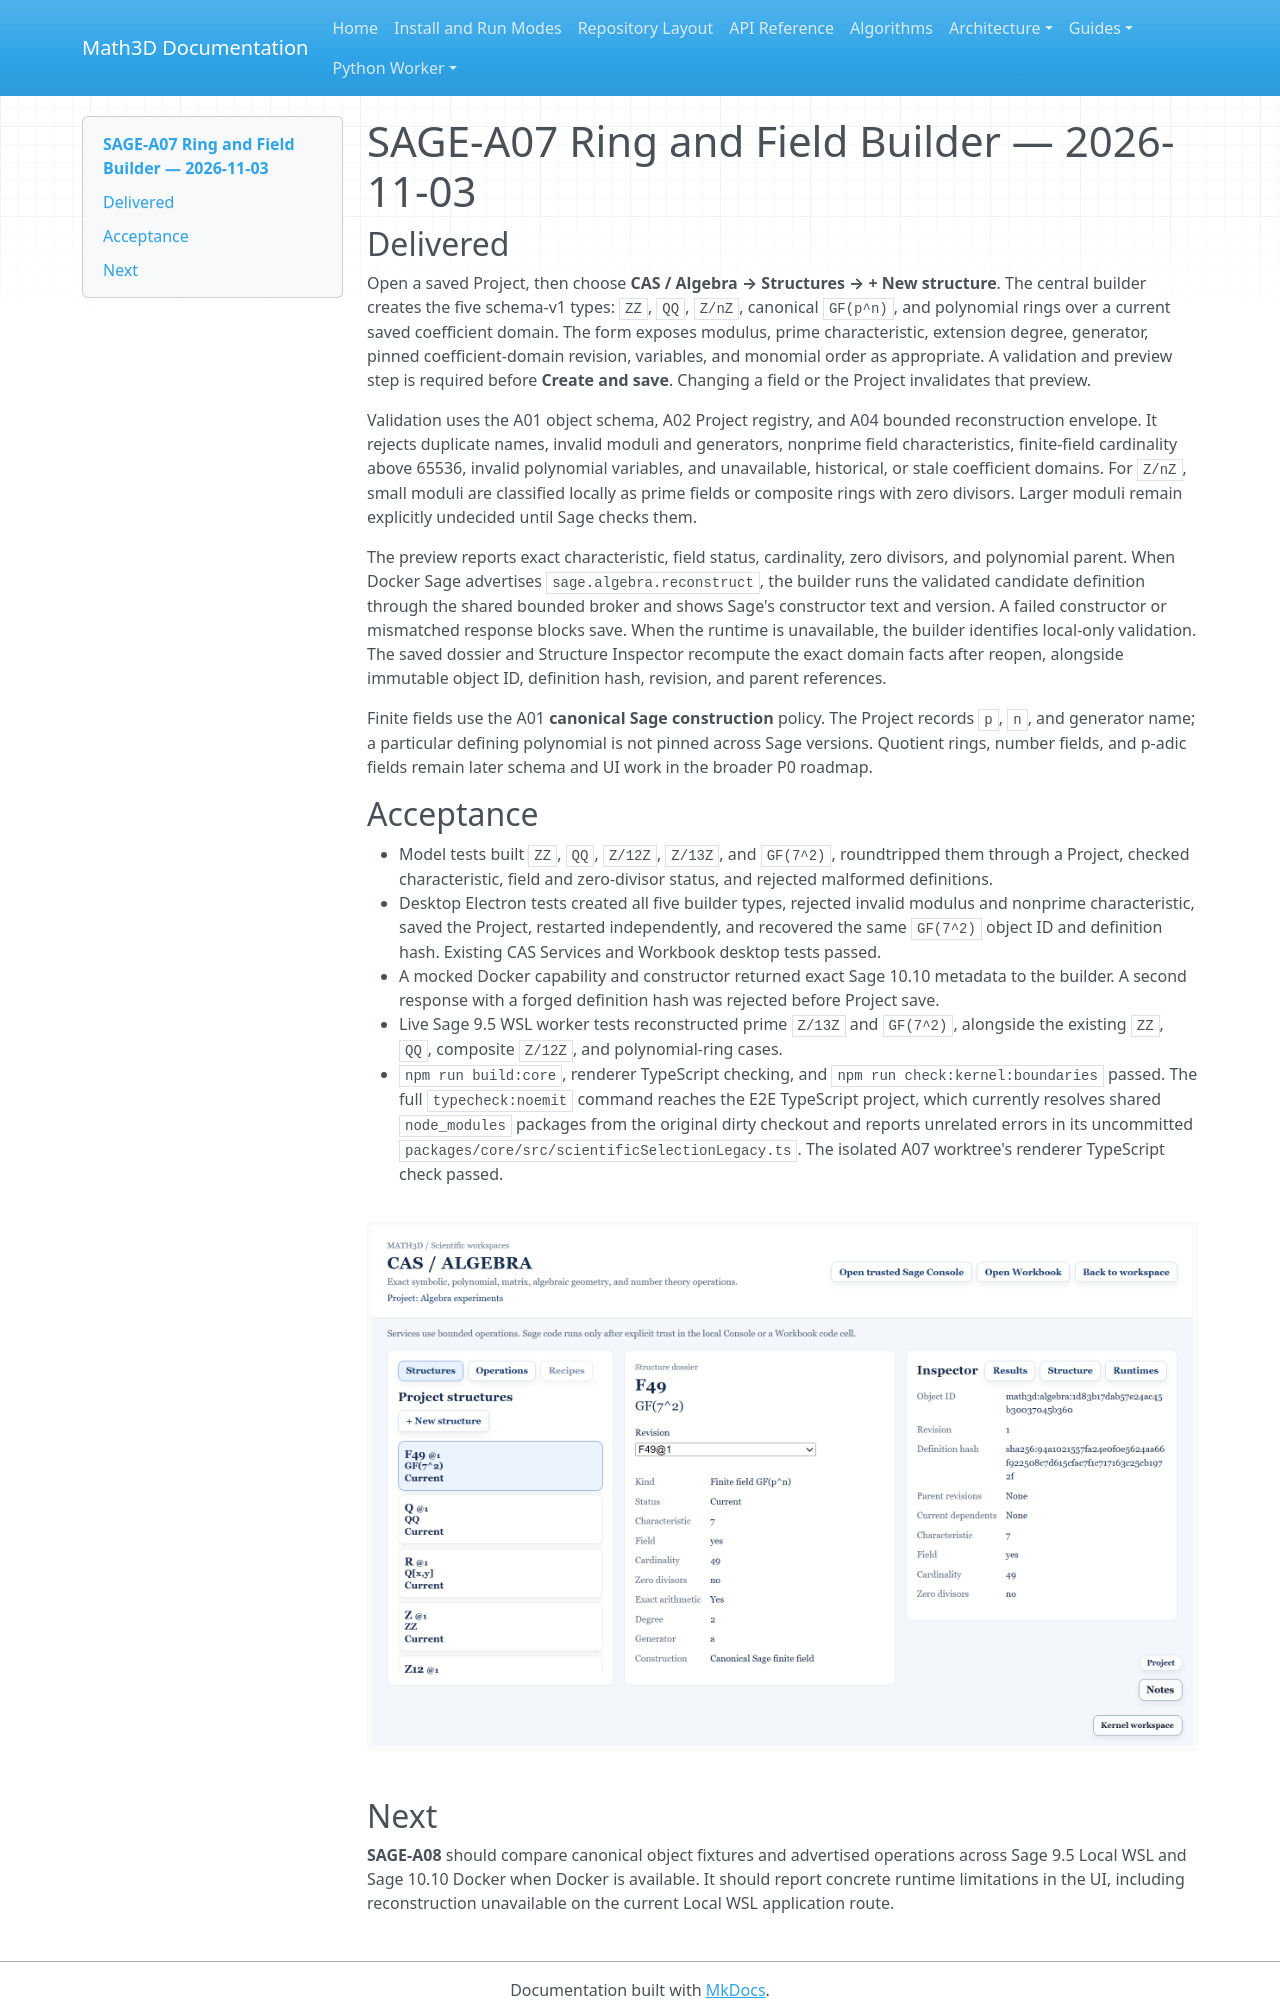

repository: expert10000/Math3D · page: evidence/sage-a07-ring-field-builder-2026-11-03/index.html · generator: mkdocs

# SAGE-A07 Ring and Field Builder — 2026-11-03

## Delivered

Open a saved Project, then choose **CAS / Algebra → Structures → + New structure**. The central builder creates the five schema-v1 types: `ZZ`, `QQ`, `Z/nZ`, canonical `GF(p^n)`, and polynomial rings over a current saved coefficient domain. The form exposes modulus, prime characteristic, extension degree, generator, pinned coefficient-domain revision, variables, and monomial order as appropriate. A validation and preview step is required before **Create and save**. Changing a field or the Project invalidates that preview.

Validation uses the A01 object schema, A02 Project registry, and A04 bounded reconstruction envelope. It rejects duplicate names, invalid moduli and generators, nonprime field characteristics, finite-field cardinality above 65536, invalid polynomial variables, and unavailable, historical, or stale coefficient domains. For `Z/nZ`, small moduli are classified locally as prime fields or composite rings with zero divisors. Larger moduli remain explicitly undecided until Sage checks them.

The preview reports exact characteristic, field status, cardinality, zero divisors, and polynomial parent. When Docker Sage advertises `sage.algebra.reconstruct`, the builder runs the validated candidate definition through the shared bounded broker and shows Sage's constructor text and version. A failed constructor or mismatched response blocks save. When the runtime is unavailable, the builder identifies local-only validation. The saved dossier and Structure Inspector recompute the exact domain facts after reopen, alongside immutable object ID, definition hash, revision, and parent references.

Finite fields use the A01 **canonical Sage construction** policy. The Project records `p`, `n`, and generator name; a particular defining polynomial is not pinned across Sage versions. Quotient rings, number fields, and p-adic fields remain later schema and UI work in the broader P0 roadmap.

## Acceptance

- Model tests built `ZZ`, `QQ`, `Z/12Z`, `Z/13Z`, and `GF(7^2)`, roundtripped them through a Project, checked characteristic, field and zero-divisor status, and rejected malformed definitions.
- Desktop Electron tests created all five builder types, rejected invalid modulus and nonprime characteristic, saved the Project, restarted independently, and recovered the same `GF(7^2)` object ID and definition hash. Existing CAS Services and Workbook desktop tests passed.
- A mocked Docker capability and constructor returned exact Sage 10.10 metadata to the builder. A second response with a forged definition hash was rejected before Project save.
- Live Sage 9.5 WSL worker tests reconstructed prime `Z/13Z` and `GF(7^2)`, alongside the existing `ZZ`, `QQ`, composite `Z/12Z`, and polynomial-ring cases.
- `npm run build:core`, renderer TypeScript checking, and `npm run check:kernel:boundaries` passed. The full `typecheck:noemit` command reaches the E2E TypeScript project, which currently resolves shared `node_modules` packages from the original dirty checkout and reports unrelated errors in its uncommitted `packages/core/src/scientificSelectionLegacy.ts`. The isolated A07 worktree's renderer TypeScript check passed.

![Saved finite field in the Structures dossier and Inspector](sage-a07-ring-field-builder-desktop-2026-11-03.png)
